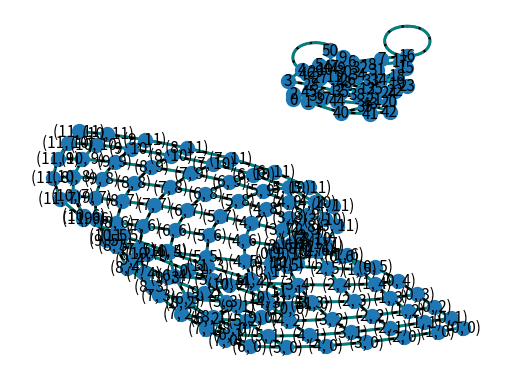

The script that saved this image:
import matplotlib.pyplot as plt
import networkx as nx
import random
#Declaring our Graph class object
Graph = nx.grid_graph(dim=[12,12])

for i in range(50):
    Graph.add_node(i)
    if i >= 1:
        Graph.add_edge(i, i-1)

for i in range(50):
    Graph.add_edge(i,random.randint(1,50))


pos = nx.spring_layout(Graph)  # positions for all nodes
# nodes
nx.draw_networkx_nodes(Graph, pos, node_size=100)

# edges
nx.draw_networkx_edges(Graph, pos, width=2)
nx.draw_networkx_edges(Graph, pos, width=2, alpha=0.5, edge_color='cyan', style='dashed')

# labels
nx.draw_networkx_labels(Graph, pos, font_size=11, font_family='sans-serif')

def distance(a, b):
    (x1, y1) = a
    (x2, y2) = b
    return ((x1-x2)**2 + (y1-y2)**2)**0.5
astar_path = nx.astar_path(Graph,(0,0),(random.randint(1,10),random.randint(1, 10)),distance)
print(astar_path)
xlist = []
ylist = []
#cant access astar path information
# for i in astar_path:
#     for x in astar_path[i]:
#         xlist.append(astar_path[i][x])
#         print(xlist)


plt.scatter(xlist,ylist, color = 'Red')
plt.axis('off')
plt.show()
